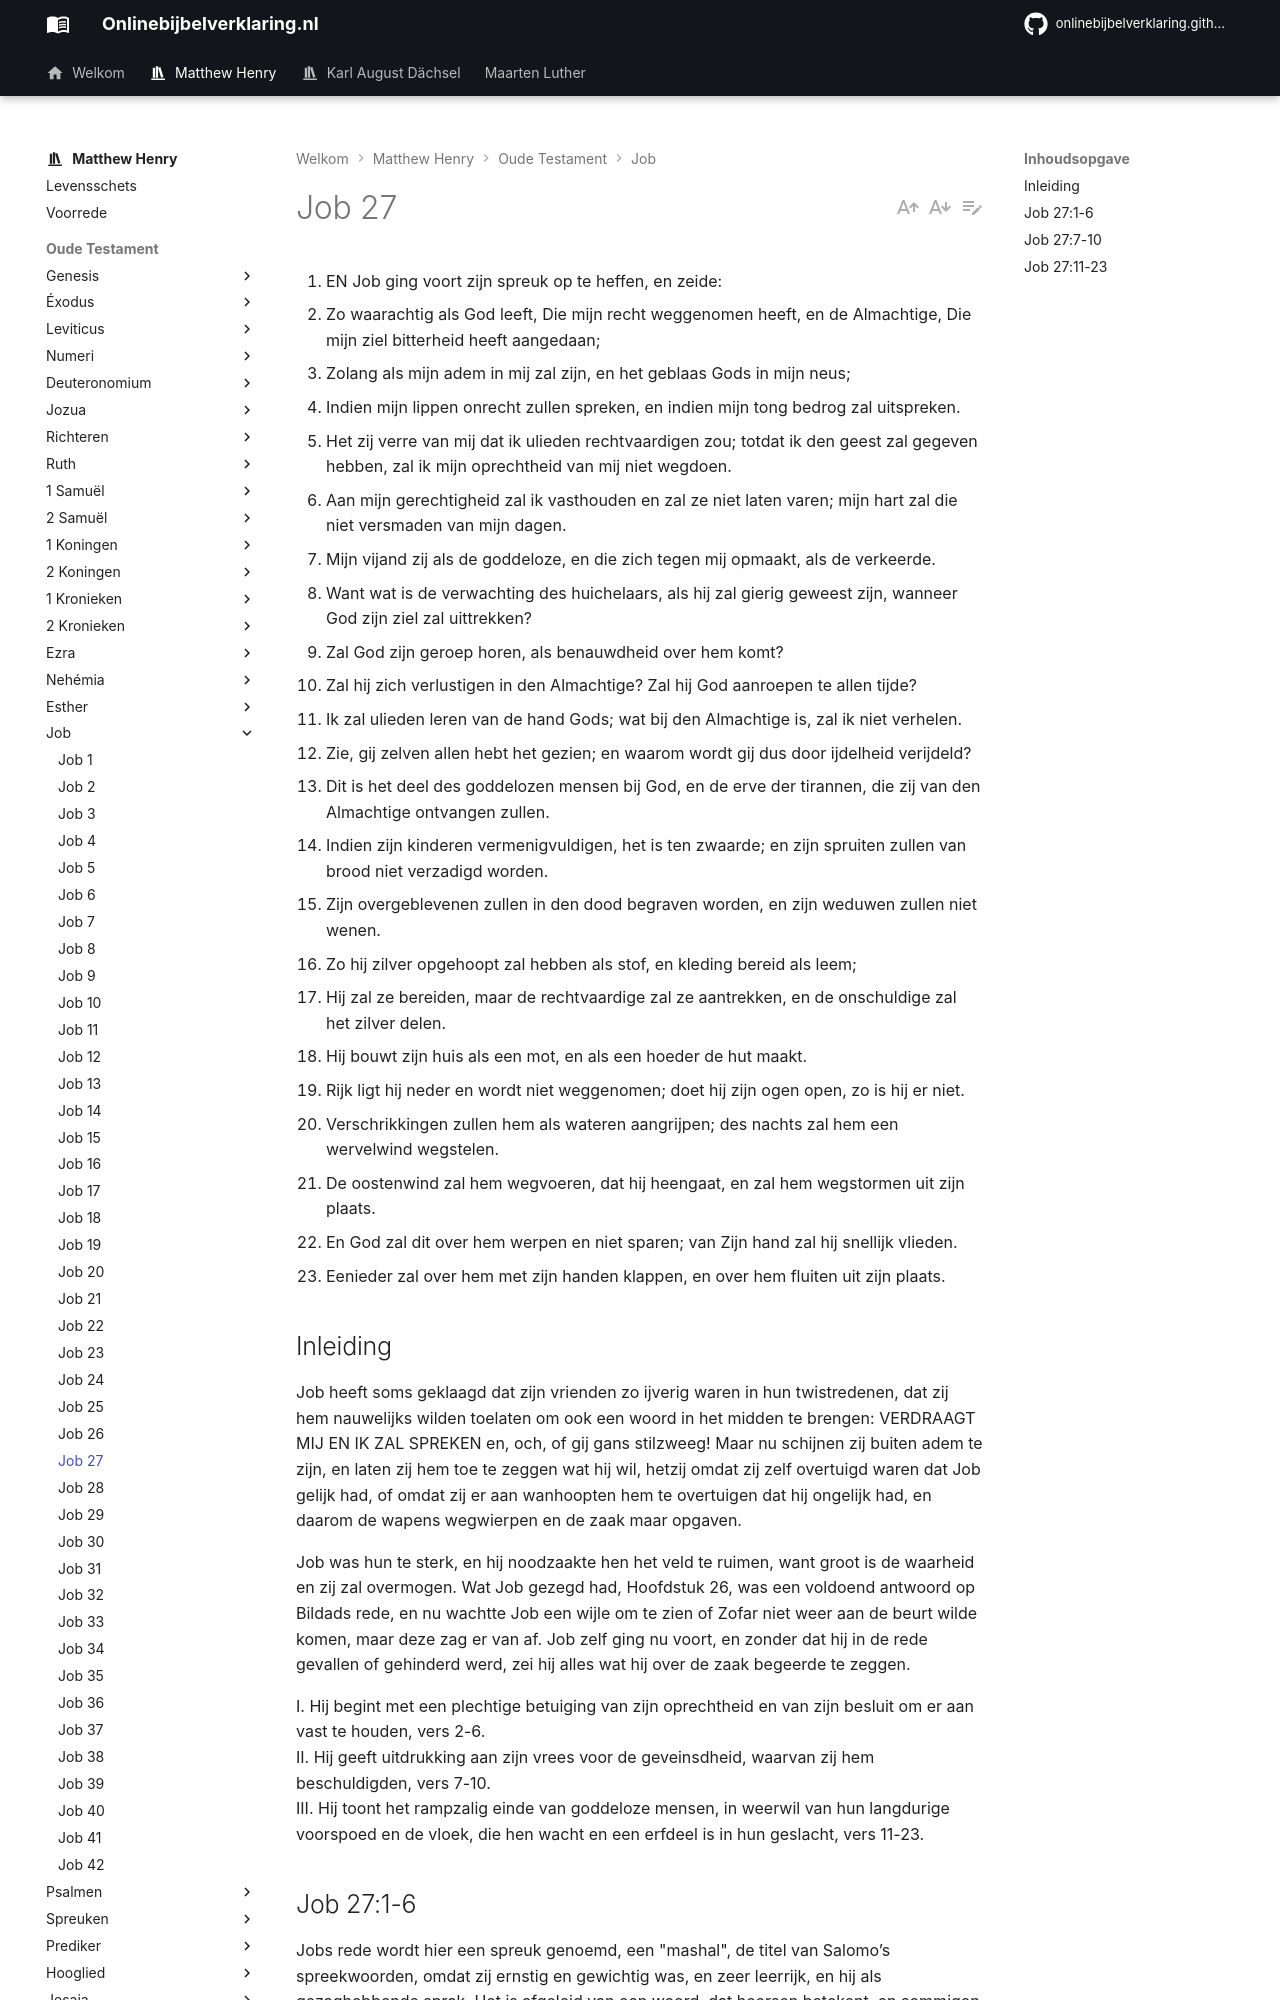

repository: onlinebijbelverklaring/onlinebijbelverklaring.github.io · page: matthewhenry/Job/Job27/index.html · generator: mkdocs

1. EN Job ging voort zijn spreuk op te heffen, en zeide:
2. Zo waarachtig als God leeft, Die mijn recht weggenomen heeft, en de Almachtige, Die mijn ziel bitterheid heeft aangedaan;
3. Zolang als mijn adem in mij zal zijn, en het geblaas Gods in mijn neus;
4. Indien mijn lippen onrecht zullen spreken, en indien mijn tong bedrog zal uitspreken.
5. Het zij verre van mij dat ik ulieden rechtvaardigen zou; totdat ik den geest zal gegeven hebben, zal ik mijn oprechtheid van mij niet wegdoen.
6. Aan mijn gerechtigheid zal ik vasthouden en zal ze niet laten varen; mijn hart zal die niet versmaden van mijn dagen.
7. Mijn vijand zij als de goddeloze, en die zich tegen mij opmaakt, als de verkeerde.
8. Want wat is de verwachting des huichelaars, als hij zal gierig geweest zijn, wanneer God zijn ziel zal uittrekken?
9. Zal God zijn geroep horen, als benauwdheid over hem komt?
10. Zal hij zich verlustigen in den Almachtige? Zal hij God aanroepen te allen tijde?
11. Ik zal ulieden leren van de hand Gods; wat bij den Almachtige is, zal ik niet verhelen.
12. Zie, gij zelven allen hebt het gezien; en waarom wordt gij dus door ijdelheid verijdeld?
13. Dit is het deel des goddelozen mensen bij God, en de erve der tirannen, die zij van den Almachtige ontvangen zullen.
14. Indien zijn kinderen vermenigvuldigen, het is ten zwaarde; en zijn spruiten zullen van brood niet verzadigd worden.
15. Zijn overgeblevenen zullen in den dood begraven worden, en zijn weduwen zullen niet wenen.
16. Zo hij zilver opgehoopt zal hebben als stof, en kleding bereid als leem;
17. Hij zal ze bereiden, maar de rechtvaardige zal ze aantrekken, en de onschuldige zal het zilver delen.
18. Hij bouwt zijn huis als een mot, en als een hoeder de hut maakt.
19. Rijk ligt hij neder en wordt niet weggenomen; doet hij zijn ogen open, zo is hij er niet.
20. Verschrikkingen zullen hem als wateren aangrijpen; des nachts zal hem een wervelwind wegstelen.
21. De oostenwind zal hem wegvoeren, dat hij heengaat, en zal hem wegstormen uit zijn plaats.
22. En God zal dit over hem werpen en niet sparen; van Zijn hand zal hij snellijk vlieden.
23. Eenieder zal over hem met zijn handen klappen, en over hem fluiten uit zijn plaats.

## Inleiding

Job heeft soms geklaagd dat zijn vrienden zo ijverig waren in hun twistredenen, dat zij hem nauwelijks wilden toelaten om ook een woord in het midden te brengen: VERDRAAGT MIJ EN IK ZAL SPREKEN en, och, of gij gans stilzweeg! 
Maar nu schijnen zij buiten adem te zijn, en laten zij hem toe te zeggen wat hij wil, hetzij omdat zij zelf overtuigd waren dat Job gelijk had, of omdat zij er aan wanhoopten hem te overtuigen dat hij ongelijk had, en daarom de wapens wegwierpen en de zaak maar opgaven.

Job was hun te sterk, en hij noodzaakte hen het veld te ruimen, want groot is de waarheid en zij zal overmogen. Wat Job gezegd had, Hoofdstuk 26, was een voldoend antwoord op Bildads rede, en nu wachtte Job een wijle om te zien of Zofar niet weer aan de beurt wilde komen, maar deze zag er van af.
Job zelf ging nu voort, en zonder dat hij in de rede gevallen of gehinderd werd, zei hij alles wat hij over de zaak begeerde te zeggen.

I. Hij begint met een plechtige betuiging van zijn oprechtheid en van zijn besluit om er aan vast te houden, vers 2-6.  
II. Hij geeft uitdrukking aan zijn vrees voor de geveinsdheid, waarvan zij hem beschuldigden, vers 7-10.  
III. Hij toont het rampzalig einde van goddeloze mensen, in weerwil van hun langdurige voorspoed en de vloek, die hen wacht en een erfdeel is in hun geslacht, vers 11-23.
